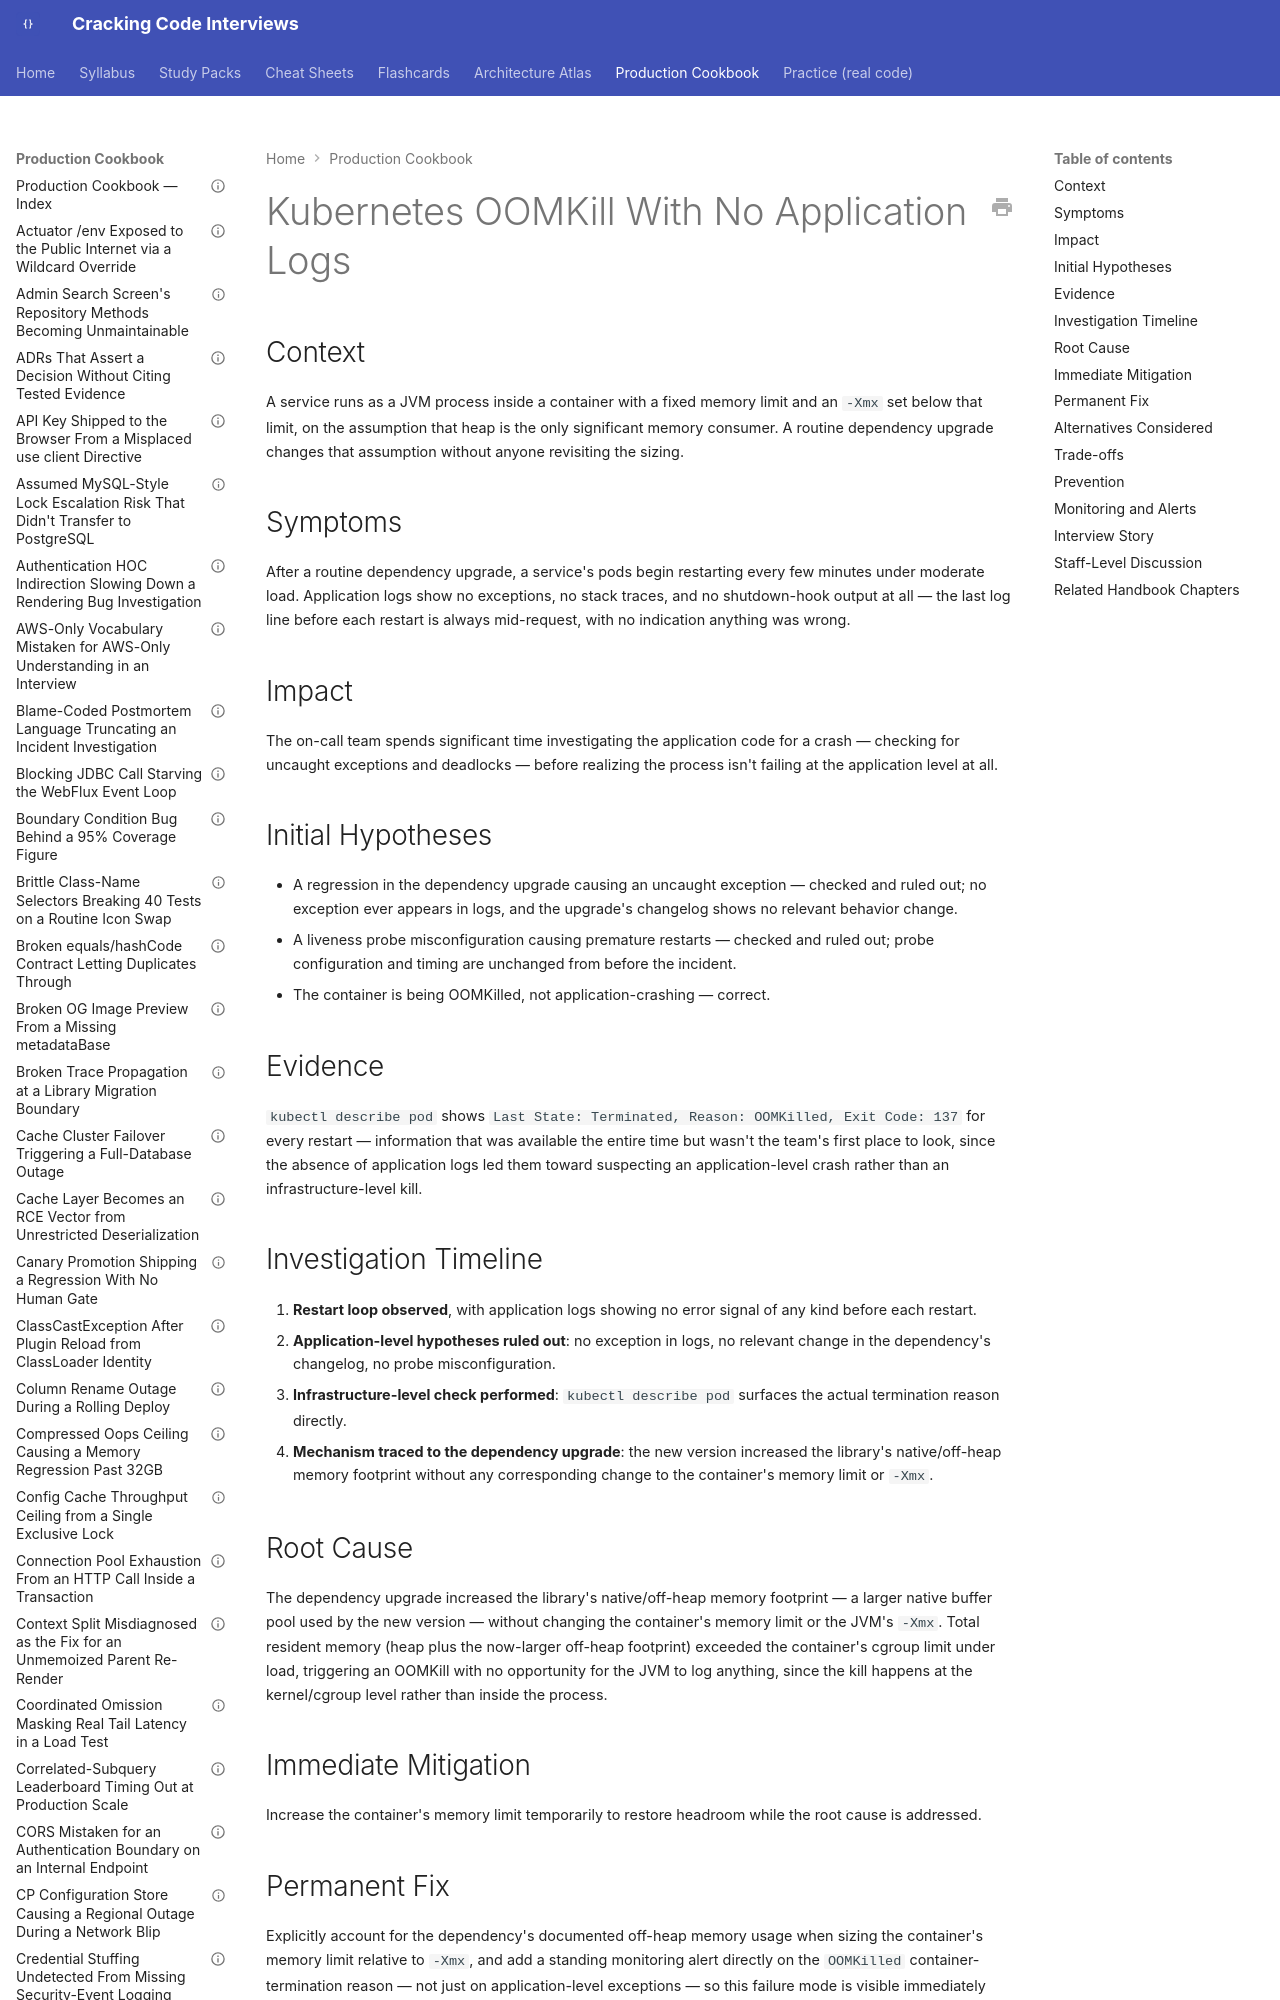

repository: JuanMelendres/cracking-code-interviews · page: production-cookbook/kubernetes-oomkill-with-no-application-logs/index.html · generator: mkdocs

---
title: "Kubernetes OOMKill With No Application Logs"
document_type: production-cookbook-entry
domain: cloud
status: draft
last_updated: 2026-08-05
related_handbook:
  - ../syllabus/14-devops-containers/kubernetes-resource-limits-probes-and-jvm-sizing.md
source: syllabus/14-devops-containers/kubernetes-resource-limits-probes-and-jvm-sizing.md#production-scenarios
---

# Kubernetes OOMKill With No Application Logs

## Context

A service runs as a JVM process inside a container with a fixed memory limit and an `-Xmx` set below that limit, on the assumption that heap is the only significant memory consumer. A routine dependency upgrade changes that assumption without anyone revisiting the sizing.

## Symptoms

After a routine dependency upgrade, a service's pods begin restarting every few minutes under moderate load. Application logs show no exceptions, no stack traces, and no shutdown-hook output at all — the last log line before each restart is always mid-request, with no indication anything was wrong.
